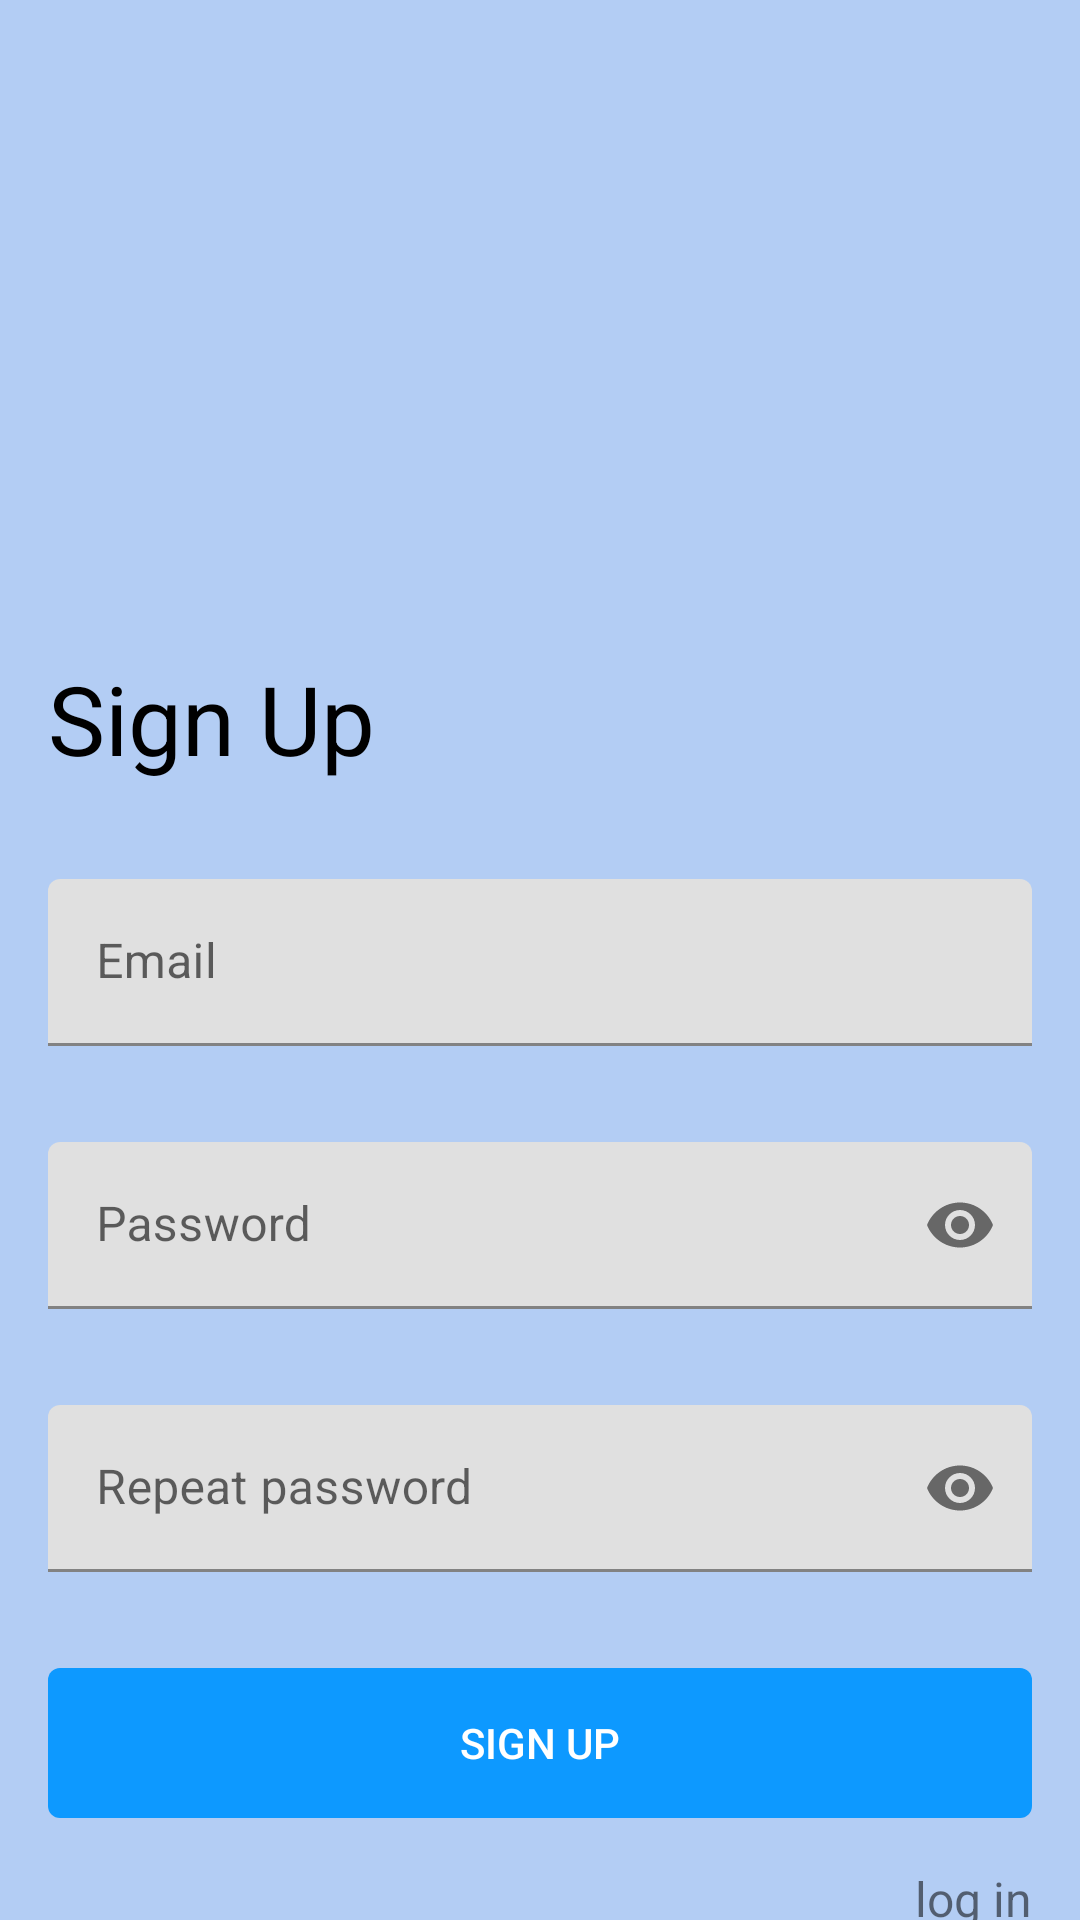

The Android layout XML behind this screen, and the referenced resources:
<!-- AndroidManifest.xml: application theme Theme.AutoTradeApp -->
<!-- res/layout/fragment_registration.xml -->
<?xml version="1.0" encoding="utf-8"?>
<androidx.constraintlayout.widget.ConstraintLayout xmlns:android="http://schemas.android.com/apk/res/android"
    xmlns:app="http://schemas.android.com/apk/res-auto"
    xmlns:tools="http://schemas.android.com/tools"
    android:id="@+id/container"
    android:layout_width="match_parent"
    android:layout_height="match_parent"
    android:background="#B3CDF4"
    tools:context=".login.RegistrationFragment">

    <ImageView
        android:id="@+id/my_image"
        android:layout_width="170dp"
        android:layout_height="170dp"
        android:layout_gravity="center"
        android:layout_marginTop="16dp"
        android:scaleType="centerCrop"
        android:src="@drawable/investor"
        app:layout_constraintEnd_toEndOf="parent"
        app:layout_constraintStart_toStartOf="parent"
        app:layout_constraintTop_toTopOf="parent" />

    <TextView
        android:id="@+id/text_signup"
        android:layout_width="wrap_content"
        android:layout_height="wrap_content"
        android:layout_marginStart="16dp"
        android:layout_marginTop="32dp"
        android:text="@string/sign_up"
        android:textColor="@android:color/black"
        android:textSize="32sp"
        app:layout_constraintStart_toStartOf="parent"
        app:layout_constraintTop_toBottomOf="@+id/my_image" />

    <com.google.android.material.textfield.TextInputLayout
        android:id="@+id/email"
        android:layout_marginStart="16dp"
        android:layout_marginTop="32dp"
        android:layout_marginEnd="16dp"
        android:layout_width="match_parent"
        android:layout_height="wrap_content"
        android:hint="@string/email"
        android:text="@string/prompt_email"
        app:layout_constraintStart_toStartOf="parent"
        app:layout_constraintTop_toBottomOf="@+id/text_signup">

        <com.google.android.material.textfield.TextInputEditText
            android:inputType="textEmailAddress"
            android:layout_width="match_parent"
            android:layout_height="wrap_content"
            />
    </com.google.android.material.textfield.TextInputLayout>

    <com.google.android.material.textfield.TextInputLayout
        android:id="@+id/password"
        android:layout_marginStart="16dp"
        android:layout_marginTop="32dp"
        android:layout_marginEnd="16dp"
        android:layout_width="match_parent"
        android:layout_height="wrap_content"
        android:hint="@string/password"
        android:text="@string/prompt_password"
        app:endIconMode="password_toggle"
        app:layout_constraintStart_toStartOf="parent"
        app:layout_constraintTop_toBottomOf="@+id/email">

        <com.google.android.material.textfield.TextInputEditText
            android:inputType="textPassword"
            android:layout_width="match_parent"
            android:layout_height="wrap_content"
            />
    </com.google.android.material.textfield.TextInputLayout>

    <com.google.android.material.textfield.TextInputLayout
        android:id="@+id/password_repeat"
        android:layout_marginStart="16dp"
        android:layout_marginTop="32dp"
        android:layout_marginEnd="16dp"
        android:layout_width="match_parent"
        android:layout_height="wrap_content"
        android:hint="@string/password_repeat"
        android:text="@string/prompt_password"
        app:endIconMode="password_toggle"
        app:layout_constraintStart_toStartOf="parent"
        app:layout_constraintTop_toBottomOf="@+id/password">

        <com.google.android.material.textfield.TextInputEditText
            android:inputType="textPassword"
            android:layout_width="match_parent"
            android:layout_height="wrap_content"
            />

    </com.google.android.material.textfield.TextInputLayout>

    <Button
        android:id="@+id/signup"
        android:layout_width="0dp"
        android:layout_height="50dp"
        android:layout_gravity="start"
        android:layout_marginStart="16dp"
        android:layout_marginTop="32dp"
        android:layout_marginEnd="16dp"
        android:background="@drawable/button_background"
        android:enabled="false"
        android:insetTop="2dp"
        android:insetBottom="2dp"
        android:text="@string/sign_up"
        android:textColor="@android:color/white"
        app:layout_constraintEnd_toEndOf="parent"
        app:layout_constraintStart_toStartOf="parent"
        app:layout_constraintTop_toBottomOf="@+id/password_repeat" />

    <TextView
        android:id="@+id/clickable_login"
        android:layout_width="wrap_content"
        android:layout_height="wrap_content"
        android:layout_marginTop="16dp"
        android:layout_marginEnd="16dp"
        android:clickable="true"
        android:text="@string/action_log_in_short"
        android:textColorLink="#0D99FF"
        android:textSize="16sp"

        app:layout_constraintEnd_toEndOf="parent"
        app:layout_constraintTop_toBottomOf="@+id/signup" />
    />


</androidx.constraintlayout.widget.ConstraintLayout>
<!-- resources referenced by this layout -->
<resources>
  <!-- drawable button_background (drawable) -->
  <shape xmlns:android="http://schemas.android.com/apk/res/android"
      android:shape="rectangle">
      <solid android:color="#0D99FF" />
      <corners android:radius="4dp" />
  </shape>
  <string name="action_log_in_short">log in</string>
  <string name="email">Email</string>
  <string name="password">Password</string>
  <string name="password_repeat">Repeat password</string>
  <string name="prompt_email">******</string>
  <string name="prompt_password">******</string>
  <string name="sign_up">Sign Up</string>
  <style name="Theme.AutoTradeApp" parent="Theme.MaterialComponents.DayNight.DarkActionBar">
          
          <item name="colorPrimary">@color/purple_500</item>
          <item name="colorPrimaryVariant">@color/purple_700</item>
          <item name="colorOnPrimary">@color/white</item>
          
          <item name="colorSecondary">@color/teal_200</item>
          <item name="colorSecondaryVariant">@color/teal_700</item>
          <item name="colorOnSecondary">@color/black</item>
          
          <item name="android:statusBarColor">?attr/colorPrimaryVariant</item>
          
      </style>
  <color name="purple_500">#FF6200EE</color>
  <color name="purple_700">#FF3700B3</color>
  <color name="white">#FFFFFFFF</color>
  <color name="teal_200">#FF03DAC5</color>
  <color name="teal_700">#FF018786</color>
  <color name="black">#FF000000</color>
</resources>
